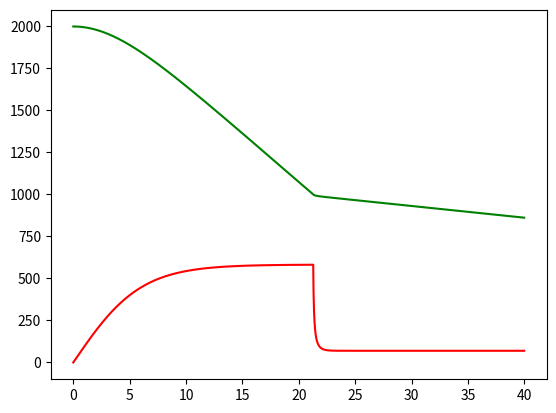

Generate this figure with matplotlib:
# a human jumping out of the sky and using a parachute :: repeated
from matplotlib import pyplot as plt
m = 90 # mass in kg
a = -9.81 # accelaration due to gravity in m/s^2
#r = 0.4 # radius in m
dt = 0.01 
timeInterval = 40 # in seconds
n = timeInterval / dt
weight = m * a 
projectedArea = 0.4
v0 = 0 #initial velocity in m/s
v = v0
p0 = 2000 #initial poosition in m
p = p0
t = 0
tList = []
speedList = []
positionList = []
flag = 1
for i in range(int(n)):
    airFriction = -0.65 * projectedArea * v * abs(v)
    totalForce = airFriction + weight
    accelaration = totalForce / m
    diffV = accelaration #change in velocity
    diffP = v #change in position
    speed = abs(v)
    tList.append(t)
    speedList.append(speed * 10) # i changed the scale
    positionList.append(p)
    t = t + dt
    v = v + diffV * dt
    p = p + diffP * dt
    if p <= 1000 and flag == 1:
        projectedArea = 28
        flag = 0 
plt.plot(tList, speedList, 'r')
plt.plot(tList, positionList, 'g')
plt.show()